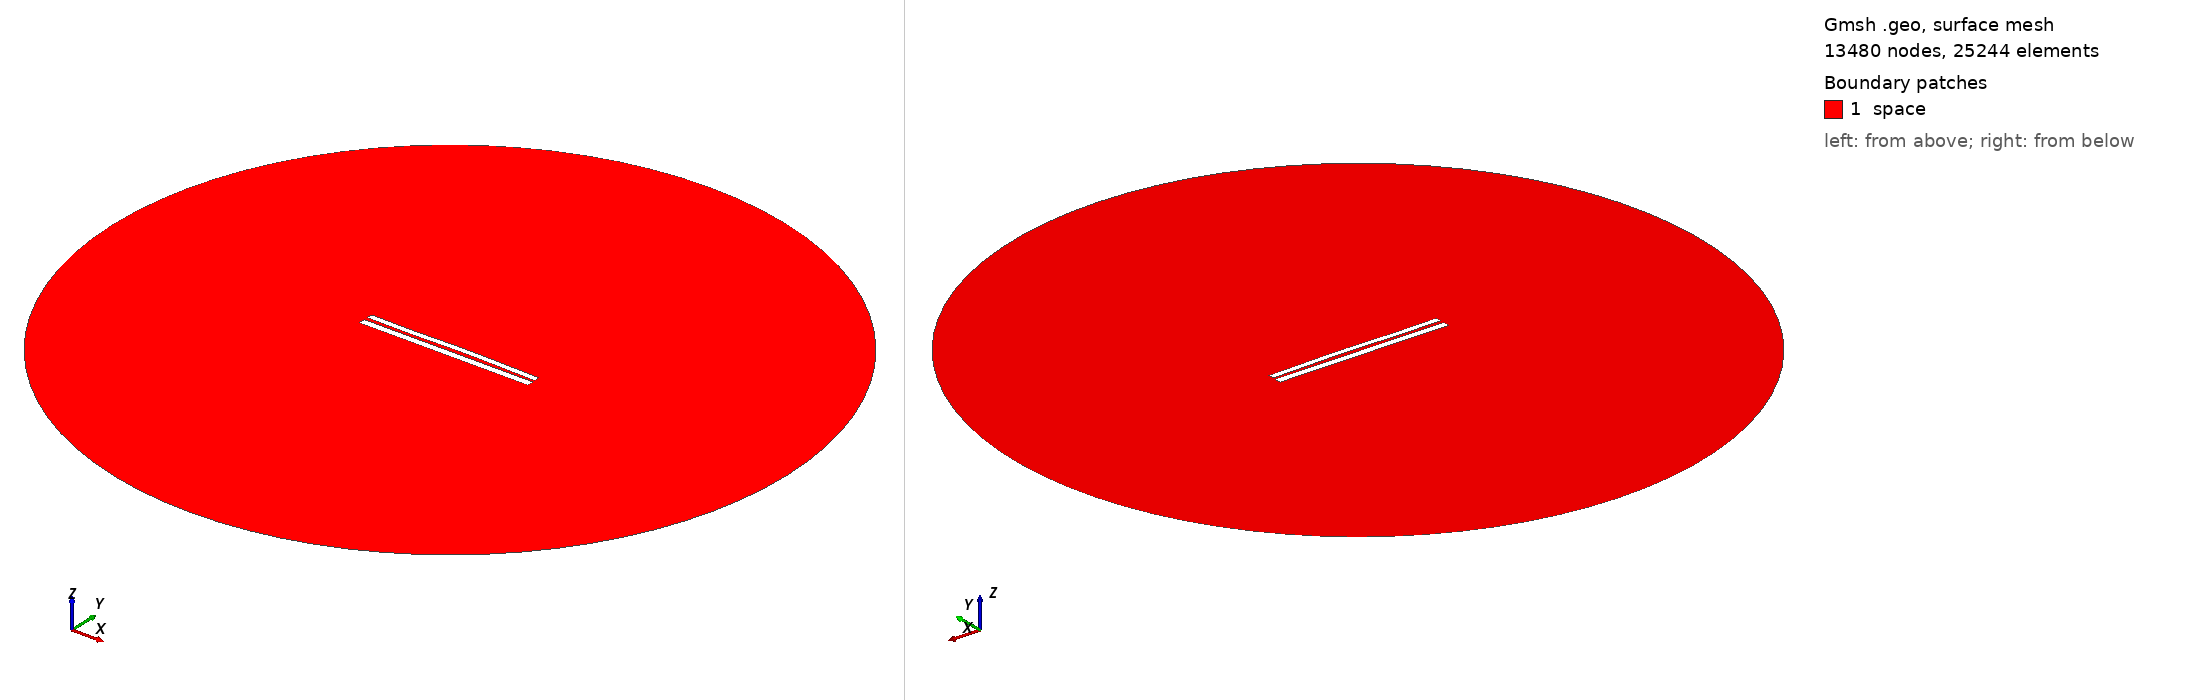

Gmsh geometry script, surface-meshed: 13480 nodes, 25244 surface elements. Boundary patches (legend numbers): 1 space. Left view from above one corner, right view from below the opposite corner. Legend entries are the model's physical surfaces. The drawing asked Gmsh for element sizes between 1% and 20% of the model's largest extent; the script's own settings can give other sizes.

=== 7602.geo (drawn) ===
//---------------------------------------
// Geometry kernel
//---------------------------------------

SetFactory("OpenCASCADE");



//---------------------------------------
// Parameters of the geometry
//---------------------------------------

// Overetch of the upper plate
overetch = 0.25;

// Distance between the plates
distance = 2.0;

// Discretization over the x axis (for the deformation)
nx = 50; 

// Length of the plate
L = 100 - overetch; 

// Number of modes
n = 4; 

// 1st mode coefficient
coeff(1) = -0.15;
beta(1) = 0.596864 * 3.1415926535 / L;

// 2nd mode coefficient
coeff(2) = 0.15;
beta(2) = 1.49418 * 3.1415926535 / L;

// 3rd mode coefficient
coeff(3) = -0.15;
beta(3) = 2.50025 * 3.1415926535 / L;

// 4th mode coefficient
coeff(4) = -0.075;
beta(4) = 3.49999 * 3.1415926535 / L;



//---------------------------------------
// Upper plate (deformed rectangle)
//---------------------------------------

// Coordiantes of the upper plate
xmin = -50;
xmax = 50 - overetch;

// Height of the upper plate
yheight = 4 - 2 * overetch;

// Indexes of the points
UpperID[] = {};
LowerID[] = {};
LeftID[] = {};
RightID[] = {};

// Point index
p = 1;

// Horizontal edges
For i In {1:nx}
    x = xmin + (i-1)*(xmax - xmin)/(nx-1);

    y_bottom = distance / 2 + overetch;
    For j In {1:n}
        C = (Cosh(beta(j)*L) + Cos(beta(j)*L)) / (Sinh(beta(j)*L) + Sin(beta(j)*L));
        y_bottom  = y_bottom + coeff(j) * (Cosh(beta(j)*(x+50)) - Cos(beta(j)*(x+50)) - C * (Sinh(beta(j)*(x+50)) - Sin(beta(j)*(x+50))));
    EndFor

    y_top = y_bottom + yheight;

    Point(p) = {x, y_top, 0, 1.0};
    UpperID[i] = p;
    p = p + 1;

    Point(p) = {x, y_bottom, 0, 1.0};
    LowerID[i] = p;
    p = p + 1;
EndFor

// Create point lists
UpperPts[] = {}; LowerPts[] = {};
For i In {1:nx}
  UpperPts[] += {UpperID[i]};
  LowerPts[] += {LowerID[i]};
EndFor

// Build splines
Spline(1) = {UpperPts[]};
Spline(2) = {LowerPts[]};
Line(3) = {LowerPts[nx-1], UpperPts[nx-1]};
Line(4) = {LowerPts[0], UpperPts[0]};

// Build the plane surface
Curve Loop(1) = {2, 3, -1, -4};
Plane Surface(1) = {1};



//---------------------------------------
// Lower plate (rectangle)
//---------------------------------------

// Vertices
Point(1001) = {-50, -1, 0, 1.0};
Point(1002) = { 50, -1, 0, 1.0};
Point(1003) = { 50,  -5, 0, 1.0};
Point(1004) = {-50,  -5, 0, 1.0};

// Edges
Line(5) = {1001, 1002};
Line(6) = {1002, 1003};
Line(7) = {1003, 1004};
Line(8) = {1004, 1001};

// Plane surface
Line Loop(2) = {5, 6, 7, 8};
Plane Surface(2) = {2}; 



//---------------------------------------
// Outer (fictious) boundary
//---------------------------------------

// Points
Point(1005) = {0, 0, 0};       // Center
Point(1006) = {200, 0, 0};     // Start point
Point(1007) = {0, 200, 0};     // 90 degrees
Point(1008) = {-200, 0, 0};    // 180 degrees
Point(1009) = {0, -200, 0};    // 270 degrees

// Circle arcs (each needs start, center, end)
Circle(9) = {1006, 1005, 1007};
Circle(10) = {1007, 1005, 1008};
Circle(11) = {1008, 1005, 1009};
Circle(12) = {1009, 1005, 1006};

// Plane surface for the entire domain
Curve Loop(3) = {9, 10, 11, 12};
Surface(3) = {3};

// Subtract the plates from the whole domain to obtain the actual domain where we want to solve the equations
BooleanDifference{ Surface{3}; Delete; }{ Surface{1}; Surface{2}; Delete; }




//---------------------------------------
// Transfinite Lines/Curves
//---------------------------------------

// Set the number of points on the boundaries
r = 7;

// Plates
Transfinite Curve {1, 2} = 50*r Using Progression 1;
Transfinite Curve {3, 4} = 2*r Using Progression 1;
Transfinite Line {5, 7} = 50*r Using Progression 1;
Transfinite Line {6, 8} = 2*r Using Progression 1;

// Outer boundary
Transfinite Line {9, 10, 11, 12} = 20 Using Progression 1;



//---------------------------------------
// Physical groups
//---------------------------------------                

// Physical curves (boundaries)
Physical Line("force_segment", 10) = {2};
Physical Line("upper_plate", 11) = {1, 3, 4};
Physical Line("lower_plate", 12) = {5, 6, 7, 8};
Physical Line("boundary", 20) = {9, 10, 11, 12};

// Physical Surfaces
Physical Surface("space", 30) = {3};



//---------------------------------------
// 6. Generate the Mesh
//---------------------------------------

// 2D mesh generation
Mesh 2;
